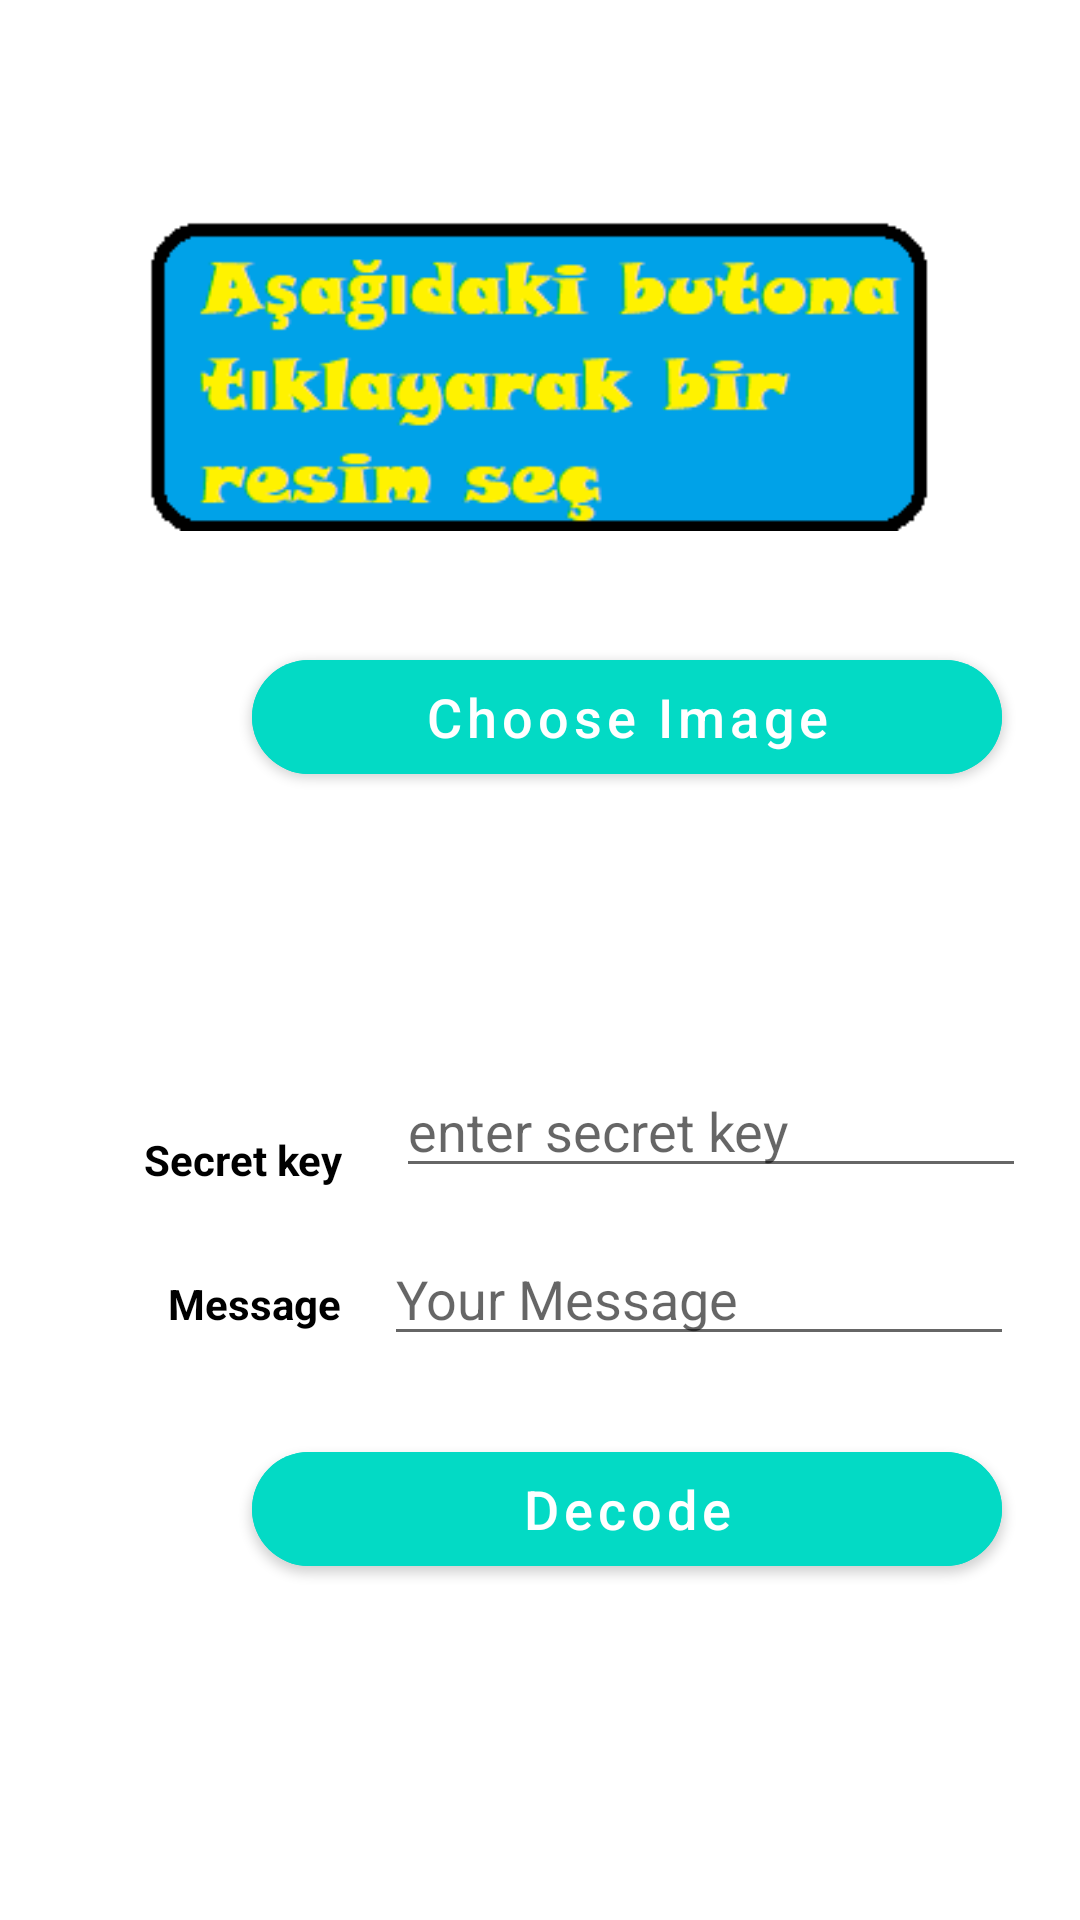

This screen was rendered from an Android layout file. Write that file and the resources it references.
<!-- AndroidManifest.xml: application theme Theme.Encryption -->
<!-- res/layout/activity_decode.xml -->
<?xml version="1.0" encoding="utf-8"?>
<androidx.constraintlayout.widget.ConstraintLayout xmlns:android="http://schemas.android.com/apk/res/android"
    xmlns:app="http://schemas.android.com/apk/res-auto"
    xmlns:tools="http://schemas.android.com/tools"
    android:layout_width="match_parent"
    android:layout_height="match_parent"
    tools:context=".Decode">

    <ImageView
        android:id="@+id/decodeimageview"
        android:layout_width="261dp"
        android:layout_height="161dp"
        app:layout_constraintBottom_toBottomOf="parent"
        app:layout_constraintEnd_toEndOf="parent"
        app:layout_constraintStart_toStartOf="parent"
        app:layout_constraintTop_toTopOf="parent"
        app:layout_constraintVertical_bias="0.092"
        app:srcCompat="@drawable/select" />


    <com.google.android.material.button.MaterialButton
        android:id="@+id/button15"
        android:layout_width="250dp"
        android:layout_height="50dp"
        android:layout_marginStart="84dp"
        android:layout_marginBottom="376dp"
        android:backgroundTint="@color/teal_200"
        android:text="Choose Image"
        android:textAllCaps="false"
        android:textSize="18sp"
        app:cornerRadius="20dp"
        app:layout_constraintBottom_toBottomOf="parent"
        app:layout_constraintStart_toStartOf="parent"
        tools:ignore="MissingConstraints" />

    <com.google.android.material.button.MaterialButton
        android:id="@+id/button6"
        android:layout_width="250dp"
        android:layout_height="50dp"
        android:layout_marginStart="84dp"
        android:layout_marginBottom="112dp"
        android:backgroundTint="@color/teal_200"
        android:text="Decode"
        android:textAllCaps="false"
        android:textSize="18sp"
        app:cornerRadius="20dp"
        app:layout_constraintBottom_toBottomOf="parent"
        app:layout_constraintStart_toStartOf="parent"
        tools:ignore="MissingConstraints" />

    <TextView
        android:id="@+id/textView12"
        android:layout_width="wrap_content"
        android:layout_height="wrap_content"
        android:layout_marginStart="48dp"
        android:layout_marginBottom="244dp"
        android:text="Secret key"
        android:textColor="@color/black"
        android:textStyle="bold"
        app:layout_constraintBottom_toBottomOf="parent"
        app:layout_constraintStart_toStartOf="parent" />

    <EditText
        android:id="@+id/secretkeydecode"
        android:layout_width="wrap_content"
        android:layout_height="wrap_content"
        android:layout_marginStart="132dp"
        android:layout_marginBottom="244dp"
        android:ems="10"
        android:hint="enter secret key"
        android:inputType="textPassword"
        app:layout_constraintBottom_toBottomOf="parent"
        app:layout_constraintStart_toStartOf="parent" />

    <TextView
        android:id="@+id/textView22"
        android:layout_width="wrap_content"
        android:layout_height="wrap_content"
        android:layout_marginStart="56dp"
        android:layout_marginBottom="196dp"
        android:text="Message"
        android:textColor="@color/black"
        android:textStyle="bold"
        app:layout_constraintBottom_toBottomOf="parent"
        app:layout_constraintStart_toStartOf="parent" />

    <EditText
        android:id="@+id/messagedecode"
        android:layout_width="wrap_content"
        android:layout_height="wrap_content"
        android:layout_marginStart="128dp"
        android:layout_marginBottom="188dp"
        android:ems="10"
        android:focusable="false"
        android:hint="Your Message"
        app:layout_constraintBottom_toBottomOf="parent"
        app:layout_constraintStart_toStartOf="parent" />




</androidx.constraintlayout.widget.ConstraintLayout>
<!-- resources referenced by this layout -->
<resources>
  <!-- drawable select: png bitmap (drawable, 6786 bytes) -->
  <style name="Theme.Encryption" parent="Theme.MaterialComponents.DayNight.NoActionBar">
          
          <item name="colorPrimary">@color/purple_500</item>
          <item name="colorPrimaryVariant">@color/purple_700</item>
          <item name="colorOnPrimary">@color/white</item>
          
          <item name="colorSecondary">@color/teal_200</item>
          <item name="colorSecondaryVariant">@color/teal_700</item>
          <item name="colorOnSecondary">@color/black</item>
          
          <item name="android:statusBarColor" tools:targetApi="l">@color/black</item>
          
      </style>
  <!-- not gathered from this repository: default colours our renderer supplied (Android Studio template values) -->
  <color name="purple_500">#FF6200EE</color>
  <color name="purple_700">#FF3700B3</color>
  <color name="teal_200">#FF03DAC5</color>
  <color name="teal_700">#FF018786</color>
  <color name="black">#FF000000</color>
  <color name="white">#FFFFFFFF</color>
</resources>
